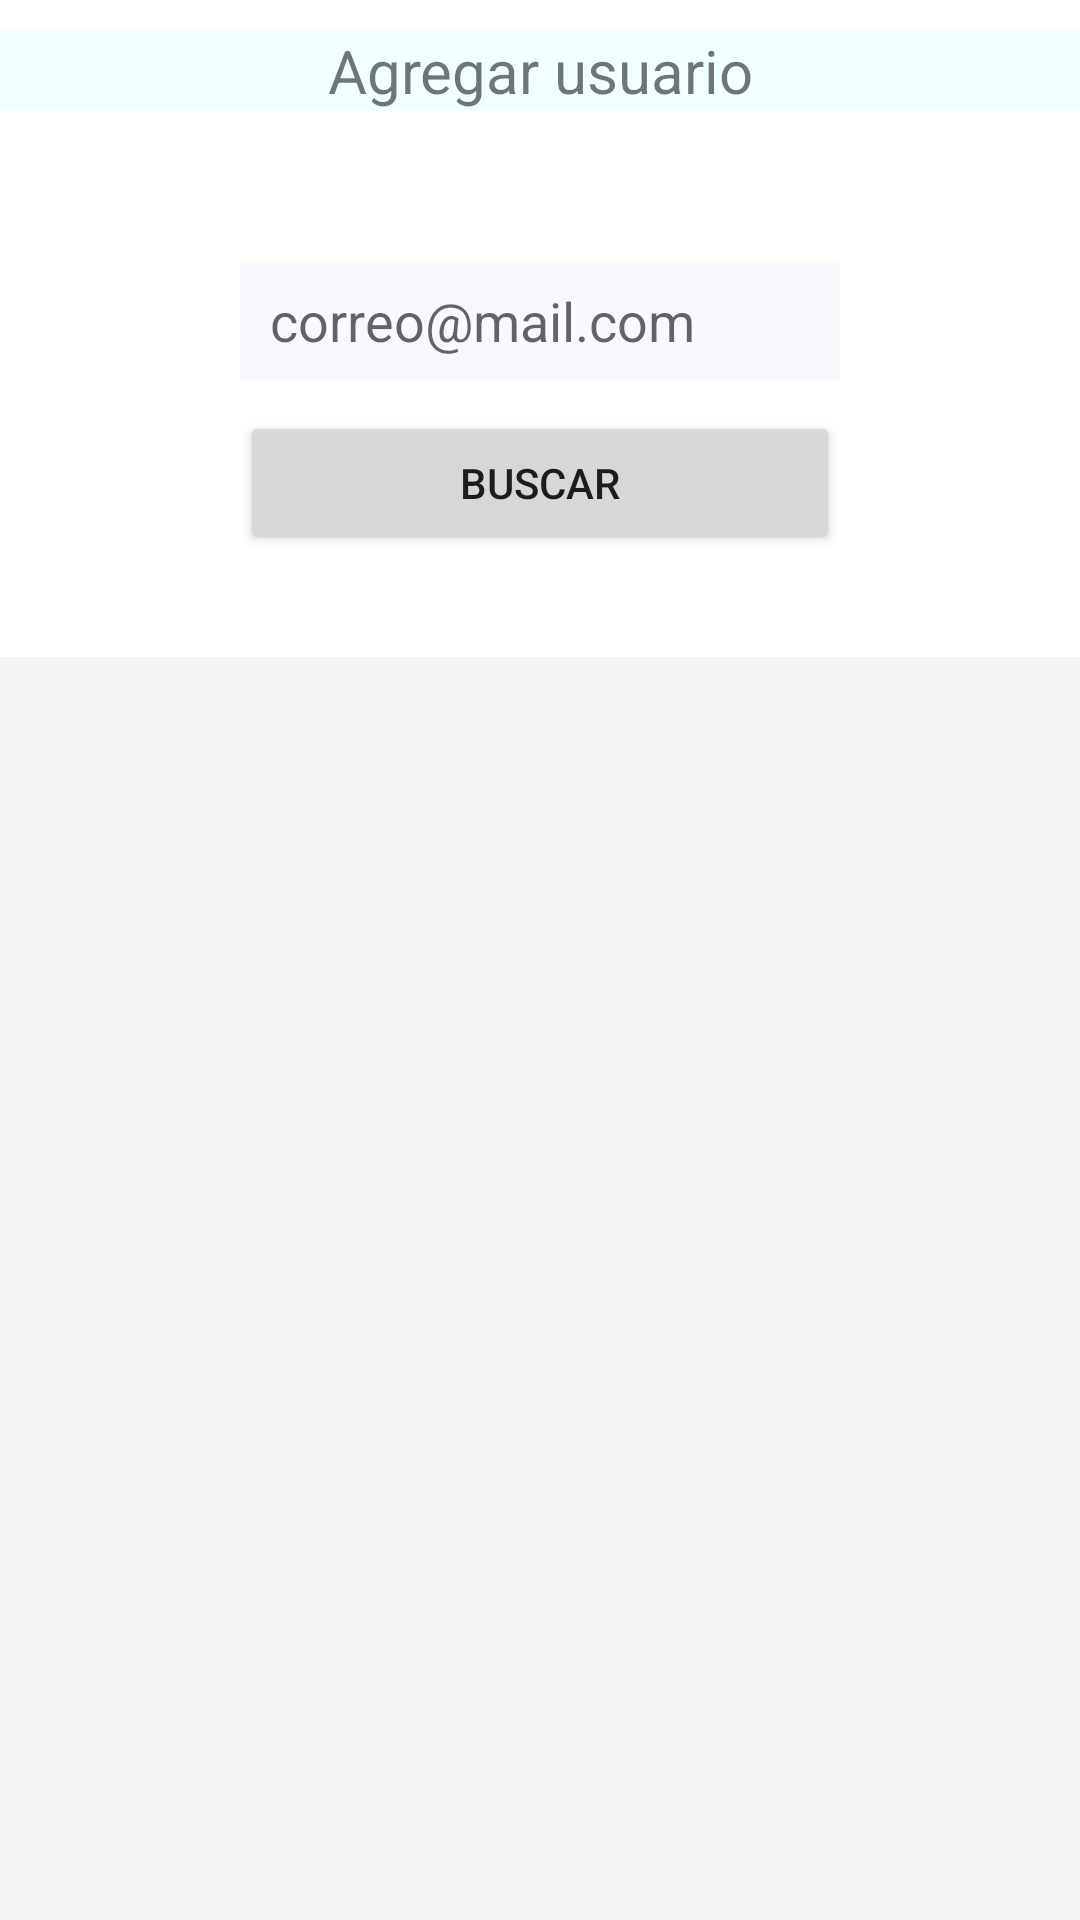

The Android layout XML behind this screen, and the referenced resources:
<!-- AndroidManifest.xml: application theme Theme.IndexProductorum -->
<!-- res/layout/fragment_shared_user.xml -->
<?xml version="1.0" encoding="utf-8"?>
<LinearLayout xmlns:android="http://schemas.android.com/apk/res/android"
    xmlns:tools="http://schemas.android.com/tools"
    android:layout_width="match_parent"
    android:layout_height="match_parent"
    android:orientation="vertical"
    tools:context=".ui.fragment.articulo.sharedUser.SharedUserFragment">

    <TextView
        android:id="@+id/textView7"
        android:layout_marginTop="10dp"
        android:textSize="20dp"
        android:layout_width="match_parent"
        android:layout_height="wrap_content"
        android:background="@color/Azure"
        android:text="Agregar usuario"
        android:textAlignment="center" />


    <EditText
        android:id="@+id/tvSearchUserByEmail"
        android:layout_width="match_parent"
        android:layout_height="40dp"
        android:layout_marginLeft="80dp"
        android:layout_marginTop="50dp"
        android:layout_marginRight="80dp"
        android:background="@color/GhostWhite"
        android:hint="correo@mail.com"
        android:inputType="textEmailAddress"
        android:paddingVertical="4dp"
        android:paddingStart="10dp" />

    <Button
        android:id="@+id/btnSearchUser"
        android:layout_width="match_parent"
        android:layout_height="wrap_content"
        android:layout_marginTop="10dp"
        android:layout_marginLeft="80dp"
        android:layout_marginRight="80dp"
        android:text="Buscar" />
    <Spinner
        android:id="@+id/spinnerSharedUserList"
        android:layout_marginLeft="210dp"
        android:layout_marginBottom="10dp"
        android:textAlignment="center"
        android:layout_width="200dp"
        android:layout_height="wrap_content"/>

    <androidx.recyclerview.widget.RecyclerView
        android:id="@+id/recyclerViewSharedShopingList"
        android:layout_width="match_parent"
        android:layout_height="match_parent"
        android:background="@color/WhiteSmoke" />


</LinearLayout>
<!-- resources referenced by this layout -->
<resources>
  <color name="Azure">#F0FFFF</color>
  <color name="GhostWhite">#F8F8FF</color>
  <color name="WhiteSmoke">#F5F5F5</color>
  <style name="Theme.IndexProductorum" parent="Theme.MaterialComponents.DayNight.DarkActionBar">
          
          <item name="colorPrimary">@color/purple_500</item>
          <item name="colorPrimaryVariant">@color/purple_700</item>
          <item name="colorOnPrimary">@color/white</item>
          
          <item name="colorSecondary">@color/teal_200</item>
          <item name="colorSecondaryVariant">@color/teal_700</item>
          <item name="colorOnSecondary">@color/black</item>
          
          <item name="android:statusBarColor" tools:targetApi="l">?attr/colorPrimaryVariant</item>
          
      </style>
  <color name="purple_500">#FF6200EE</color>
  <color name="purple_700">#FF3700B3</color>
  <color name="white">#FFFFFFFF</color>
  <color name="teal_200">#FF03DAC5</color>
  <color name="teal_700">#FF018786</color>
  <color name="black">#FF000000</color>
</resources>
